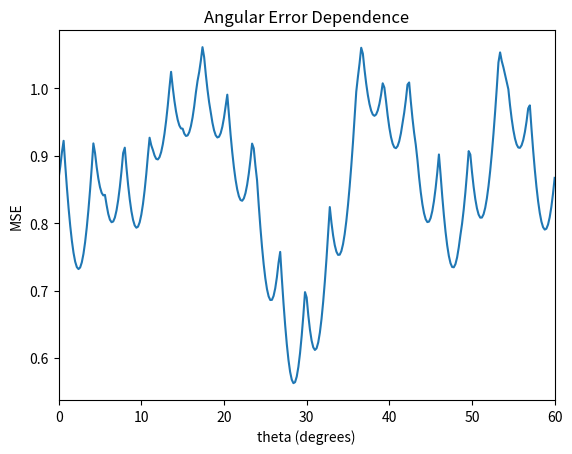
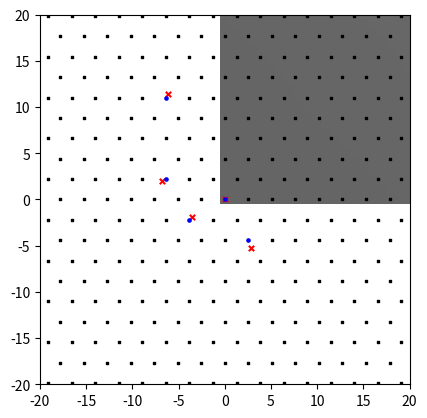

These charts were generated, in order, by the following Python code:
''' scattered_image.py

    Module for generating high quality simulated images
    of an STM scan given a certain configuration of CO molecules on
    copper surface

[redacted]
[redacted]

    Translated from existing MATLAB code
[redacted]
[redacted]

    Last modified: 28 Oct 2022
'''
import numpy as np
import matplotlib.pyplot as plt
import scipy.special

# CONSTANTS
E0 = 0.45 # Band edge for surface state electrons on Cu(111)
EC = 1.60217646e-19 # Electron charge (C)
HBAR = 6.58202e-16 # Reduced Planck's constant (eV s)

ME = 9.10938188e-31 # electron mass (kg)
MSTAR = 0.38 # effective mass for Cu(111) surface states electrons (ME)
M = MSTAR * ME # effective mass for Cu(111) surface state electrons (kg)

A = 2.54772 # Lattice constant of Cu(111) at 4K -- it is 2.55625 at 298K

# Confirmed to work exactly as kfit2Cu.m
def kfit2Cu(pos_arr, ntheta = 301, nsym = 1, a = 2.547, disp = False):
    ''' Adjust lattice coordinates vp to fit Cu lattice. 
    Lattice needs to be centered at (0, 0) which is a Cu site
    by default. Rotations are taken around (0, 0) with increments
    of 60def/ntheta

    NOTE: Need to find a way to go from lattice coordinates to real coordinates :(

    Args:
        pos_arr (np.ndarray, shape of (N, 2)): lattice coordinates of CO plan
        ntheta (int): the number of angles to search
        nsym (int): explore all angle space
        a (float): Cu lattice spacing
    '''

    # Determine image size based on pos_arr
    L = np.sqrt(np.max(np.power(pos_arr[:, 0], 2) + np.power(pos_arr[:, 1], 2)))
    N_x = int(np.ceil(L/a) + 2)
    N_y = int(np.ceil(N_x/np.sqrt(3)))

    # Create copper sites. Build a (2*N_x + 1)(2*N_y + 1)*2 by 2 array of Cu sites
    # currently doing dynamically using lists instead of preallocating using np.ndarray
    # cu_sites = np.zeros((2*N_x + 1)*(2*N_y + 1)*2, 2)
    cu = []

    for n_j in np.arange(-N_y, N_y + 1, 1):
        for n_i in np.arange(-N_x, N_x + 1, 1):
            v_1 = [[a*n_i, a*n_j*np.sqrt(3)]]
            v_2 = [[v_1[0][0] + a * np.cos(np.pi/3), v_1[0][1] + a * np.sin(np.pi/3)]]

            # v_1 and v_2 as nested lists --> i.e. as individual rows
            cu = cu + v_1 + v_2

    # Convert to numpy array
    cu = np.array(cu)

    # Do fitting for various angles to find minimum
    theta = np.linspace(0, np.pi / (3*nsym), ntheta)
    RMSE = np.zeros((ntheta, 1))
    min_err = 10**10

    for n_t in np.arange(0, ntheta, 1):

        # For this value of theta...
        t = theta[n_t]

        # ... construct a rotation matrix ...
        M = np.array([[np.cos(t), -np.sin(t)], [np.sin(t), np.cos(t)]])

        # ... and apply this rotation to the CO plan
        pos_arr_rotated = np.transpose(M @ np.transpose(pos_arr))

        # Calculate distance from co_plan to cu sites
        X1, X2 = np.meshgrid(pos_arr_rotated[:, 0], cu[:, 0])
        Y1, Y2 = np.meshgrid(pos_arr_rotated[:, 1], cu[:, 1])
        D = np.sqrt(np.power(X1 - X2, 2) + np.power(Y1 - Y2, 2))

        # Calculate closest co site, translate matlab's min to Python, not exact
        # so kinda have to finagle it like this. This whole block is equivalent to [allerror, cusites] = min(D)
        allerror = np.zeros(D.shape[1])
        cusites = np.zeros(D.shape[1]) 
        for n_col in np.arange(0, D.shape[1], 1):
            allerror[n_col] = np.min(D[:, n_col])
            cusites[n_col] = int(np.argmin(D[:, n_col]))

        # Calculate RMSE and compare with current minimum error
        RMSE[n_t] = np.linalg.norm(allerror)
        if RMSE[n_t] < min_err:
            min_err = RMSE[n_t]
            pos_arr_Cu = cu[cusites.astype(int), :]
            theta0 = t
            pos_arr_rot_final = pos_arr_rotated

    # Normalizing by number of atoms
    num_atoms = np.sqrt(pos_arr.shape[0])
    RMSE = RMSE / num_atoms
    min_err = min_err / num_atoms

    ## Optional display stuff
    if disp:

        # plot RMSE vs various theta
        fig = plt.figure()
        axes = plt.axes()
        axes.set_xlabel('theta (degrees)')
        axes.set_xlim(0, 60/nsym)
        axes.set_ylabel('MSE')
        axes.set_title('Angular Error Dependence')
        axes.plot(theta * 180/np.pi, RMSE)
        plt.show()

        # plot result
        fig = plt.figure()
        axes = plt.axes()
        axes.set_xlim(-20, 20)
        axes.set_ylim(-20, 20)
        axes.set_aspect('equal')
        axes.scatter(cu[:, 0], cu[:, 1], marker = ',', color = 'black', s = 2)
        axes.scatter(pos_arr_rot_final[:, 0], pos_arr_rot_final[:, 1], marker = 'x', color = 'red', s = 15)
        axes.scatter(pos_arr_Cu[:, 0], pos_arr_Cu[:, 1], marker = 'o', color = 'blue', s = 5)
        plt.show()

    return pos_arr_Cu, theta0, RMSE

def kv2k(V, dispersion = [], casenumber = 0):
    ''' Returns wavenumber for quasiparticle tunneling into Cu(111)
    where V is the voltage of the sample with respect ot the tip

    Units: 1/Angstrom.

    Matches data taken on a wall of CO molecules from 9 - 6 - 2017
    '''

    if casenumber == 1:
        # Old code
        if len(dispersion) == 0:
            alpha = 0

        elif len(dispersion) > 1:
            if len(dispersion) == 3:
                alpha = dispersion[2]

            # Recalculate effective mass
            MSTAR = dispersion[1]
            M = MSTAR * ME
            E0 = dispersion[0]

        energy = V + E0

        # Evaluate inverse dispersion relation
        if alpha == 0:
            k = np.sqrt(energy / EC * (2 * M)) / HBAR * 1e-10
        else:
            b = HBAR ** 2 / (2 * M) * 10**20 * EC
            k = np.sqrt((-b + np.sqrt(b**2 + 4*alpha*energy))/(2*alpha))

    else:
        # Coefficients from fitting data
        # Dispersion relation this is using is energy = a1 + b1*(k**2) + c1*(k**4)
        a1 = -0.44030822387839125
        #b1 = 0.09385747589952433
        b1 = 0.11
        c1 = -0.0011500761131047537
        
        if (0.1032 -(b1/(c1*2)) + ((np.sqrt(b1**2 + 4*V*c1 - 4*a1*c1))/(c1*2))) < 0:
            print('WARNING: INCORRECT RESULTS ARE BEING SHOWN BECAUSE ENERGY IS LESS THAN -0.45V')
        
        k = np.real(np.sqrt(-(b1/(c1*2)) + ((np.sqrt(b1**2 + 4*V*c1 - 4*a1*c1))/(c1*2)))) / 10

    return k

def kmap(scatter_pos_arr, map_size, bias_V = 0, num_pix = 200, delta = None):
    ''' Calculate the LDOS map for given set of scatterers

    Args:  
        scatter_pos_arr (np.ndarray): array with the position of the scatterers, in angstroms?
        map_size (float): size of the map in angstroms(?)
        bias_V (float): bias voltage in V (0 by default)
        num_pix (int): number of pixels of the map (200 by default)
        delta (float/complex): phase change in the scattering
    '''

    # Set default values for params
    if delta == None:
        f = -1/2 # for case where delta = i * infinity
    else:
        f = (np.exp(2 * 1j * delta) - 1)/2

    if bias_V == 0:
        k = 0.21185
    else:
        k = kv2k(bias_V)

    x = np.linspace(-map_size/2, map_size/2, num_pix)
    #X, Y = np.meshgrid(x) # axes for positions
    X = np.array(np.meshgrid(x))
    Y = np.transpose(X)

    n_sc = scatter_pos_arr.shape[0] # number of scatterers 

    # Build up lookup table for bessel functions of third kind (Hankel functions of first kind)
    # Speeds up the calculations
    res = 0.01
    max_r = np.sqrt(2)*map_size
    Htable = scipy.special.hankel1(0, np.arange(0, max_r, res)* k)
    Htable[0] = 0

    # Compute distances between pairs of atoms
    prd = scatter_pos_arr @ np.transpose(scatter_pos_arr)
    sqr = np.array([np.diagonal(prd)])
    RS = np.sqrt(np.transpose(sqr) @ np.ones((1, n_sc)) + np.ones((n_sc, 1)) @ sqr - 2*prd)

    # Calculate Re[f*h*(1-f*H)**-1 * h]
    A = f * Htable[np.rint(RS/res).astype(int)]
    A[np.isnan(A)] = 0
    B = np.linalg.inv( np.eye(n_sc) - A )

    # This for loop is faster than some 3D meshgrid
    r = np.zeros((num_pix, num_pix, n_sc))

    for i in np.arange(0, n_sc, 1):
        r[:, :, i] = np.sqrt( np.power(X - scatter_pos_arr[i, 0]*np.ones(X.shape), 2) + np.power(Y - scatter_pos_arr[i, 1]*np.ones(Y.shape), 2))
    
    # How the following works
    # H0tensor will describe the propagation from each point in the scan (from the
    # stm tip) to an atom. Each page will be for a different atom
    htensor = Htable[np.rint(r/res).astype(int)]

    # TO vectorize, reshape Htensor, to make a matrix where
    # each column corresponds to an atom and each scan point is a row
    htensor = np.reshape(htensor, (int(num_pix**2), n_sc))

    # Compute Green's function by computing the propagation from the tip to an
    # atom, between the atoms, and back to the tip. The sum adds the contributions
    # from starting with each atom
    C = np.sum(np.multiply((htensor @ B), htensor), axis = 1)
    C = np.reshape(C, (num_pix, num_pix))

    LDOS = np.real(f*C) + np.ones(C.shape)

    return LDOS

if __name__ == "__main__":

    # Copying from Tony's "Lauras_Stuff.m example"
    pos_arr = np.array([[0, 0], [-5, 5], [-4, 0], [0, 13], [0, -6], [33, 23]])
    pos_arr_Cu, t0, rmse = kfit2Cu(pos_arr, disp = True)

    mapsize = 100
    delta=0.2*(-1+1j) # value set by Tony
    LDOS = kmap(pos_arr_Cu, mapsize, 2, 1080, delta)

    plt.imshow(LDOS, cmap = 'gray', vmin = 0, vmax = 2)
    plt.clim(0.6, 1.6)
    plt.show()